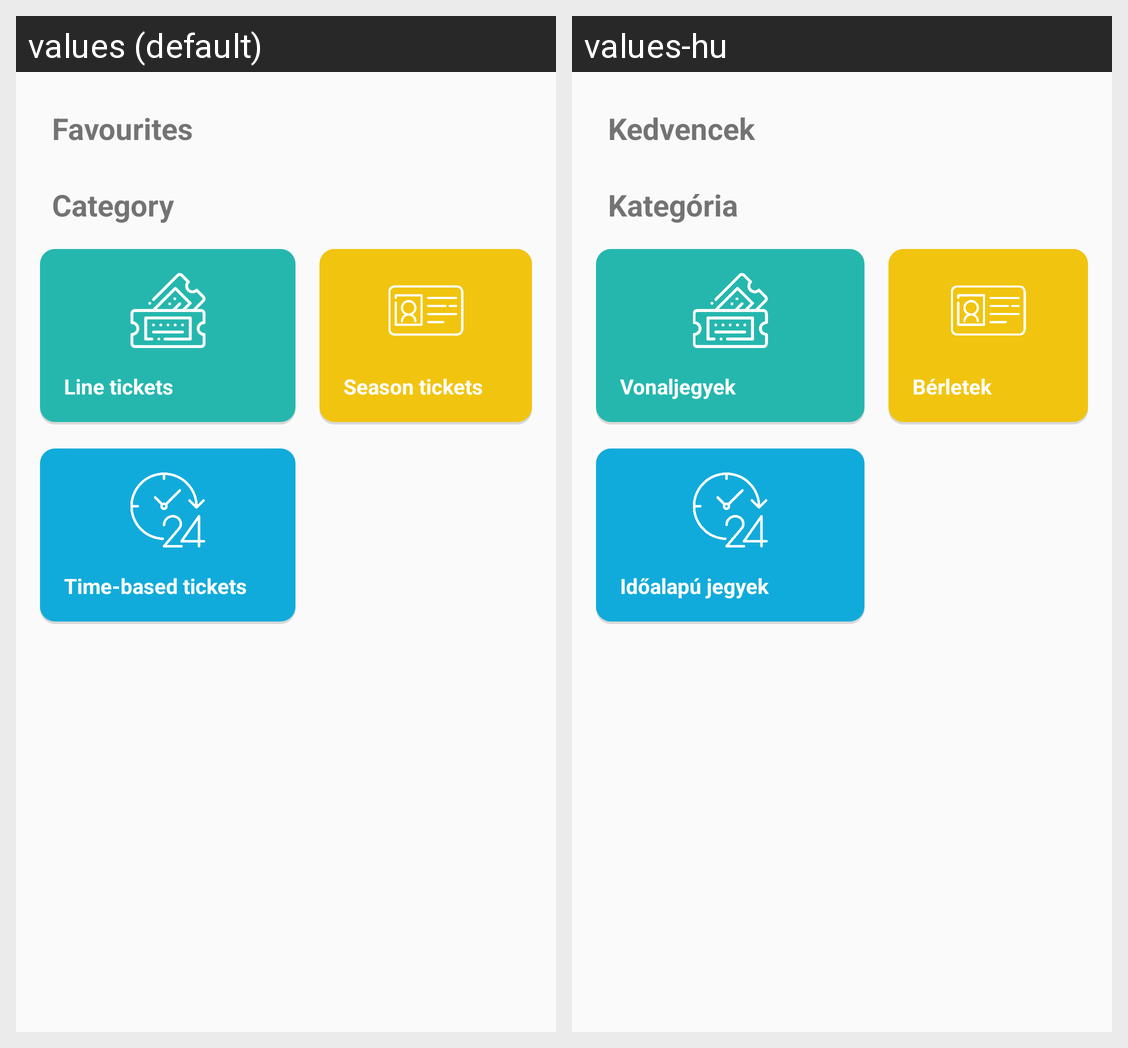

Here is an Android app screen in its default locale and in the app's own translations. Write out the translated-string differences for the strings that appear on this screen.
Android screen res/layout/fragment_store.xml rendered under 2 locales, left to right: values (default), values-hu. Device: Nexus 5 (rendered at 1080×1920; each locale shown at half size, 540×960, under a caption strip naming it); theme AppTheme.
Strings drawn on this screen, with the default value and each locale's value (text and hints the layout hard-codes, and strings that could not be matched under every locale, appear in the picture but are not listed):

favourites
  values: Favourites
  values-hu: Kedvencek

category
  values: Category
  values-hu: Kategória

line_tickets
  values: Line tickets
  values-hu: Vonaljegyek

season_tickets
  values: Season tickets
  values-hu: Bérletek

timebased_tickets
  values: Time-based tickets
  values-hu: Időalapú jegyek
